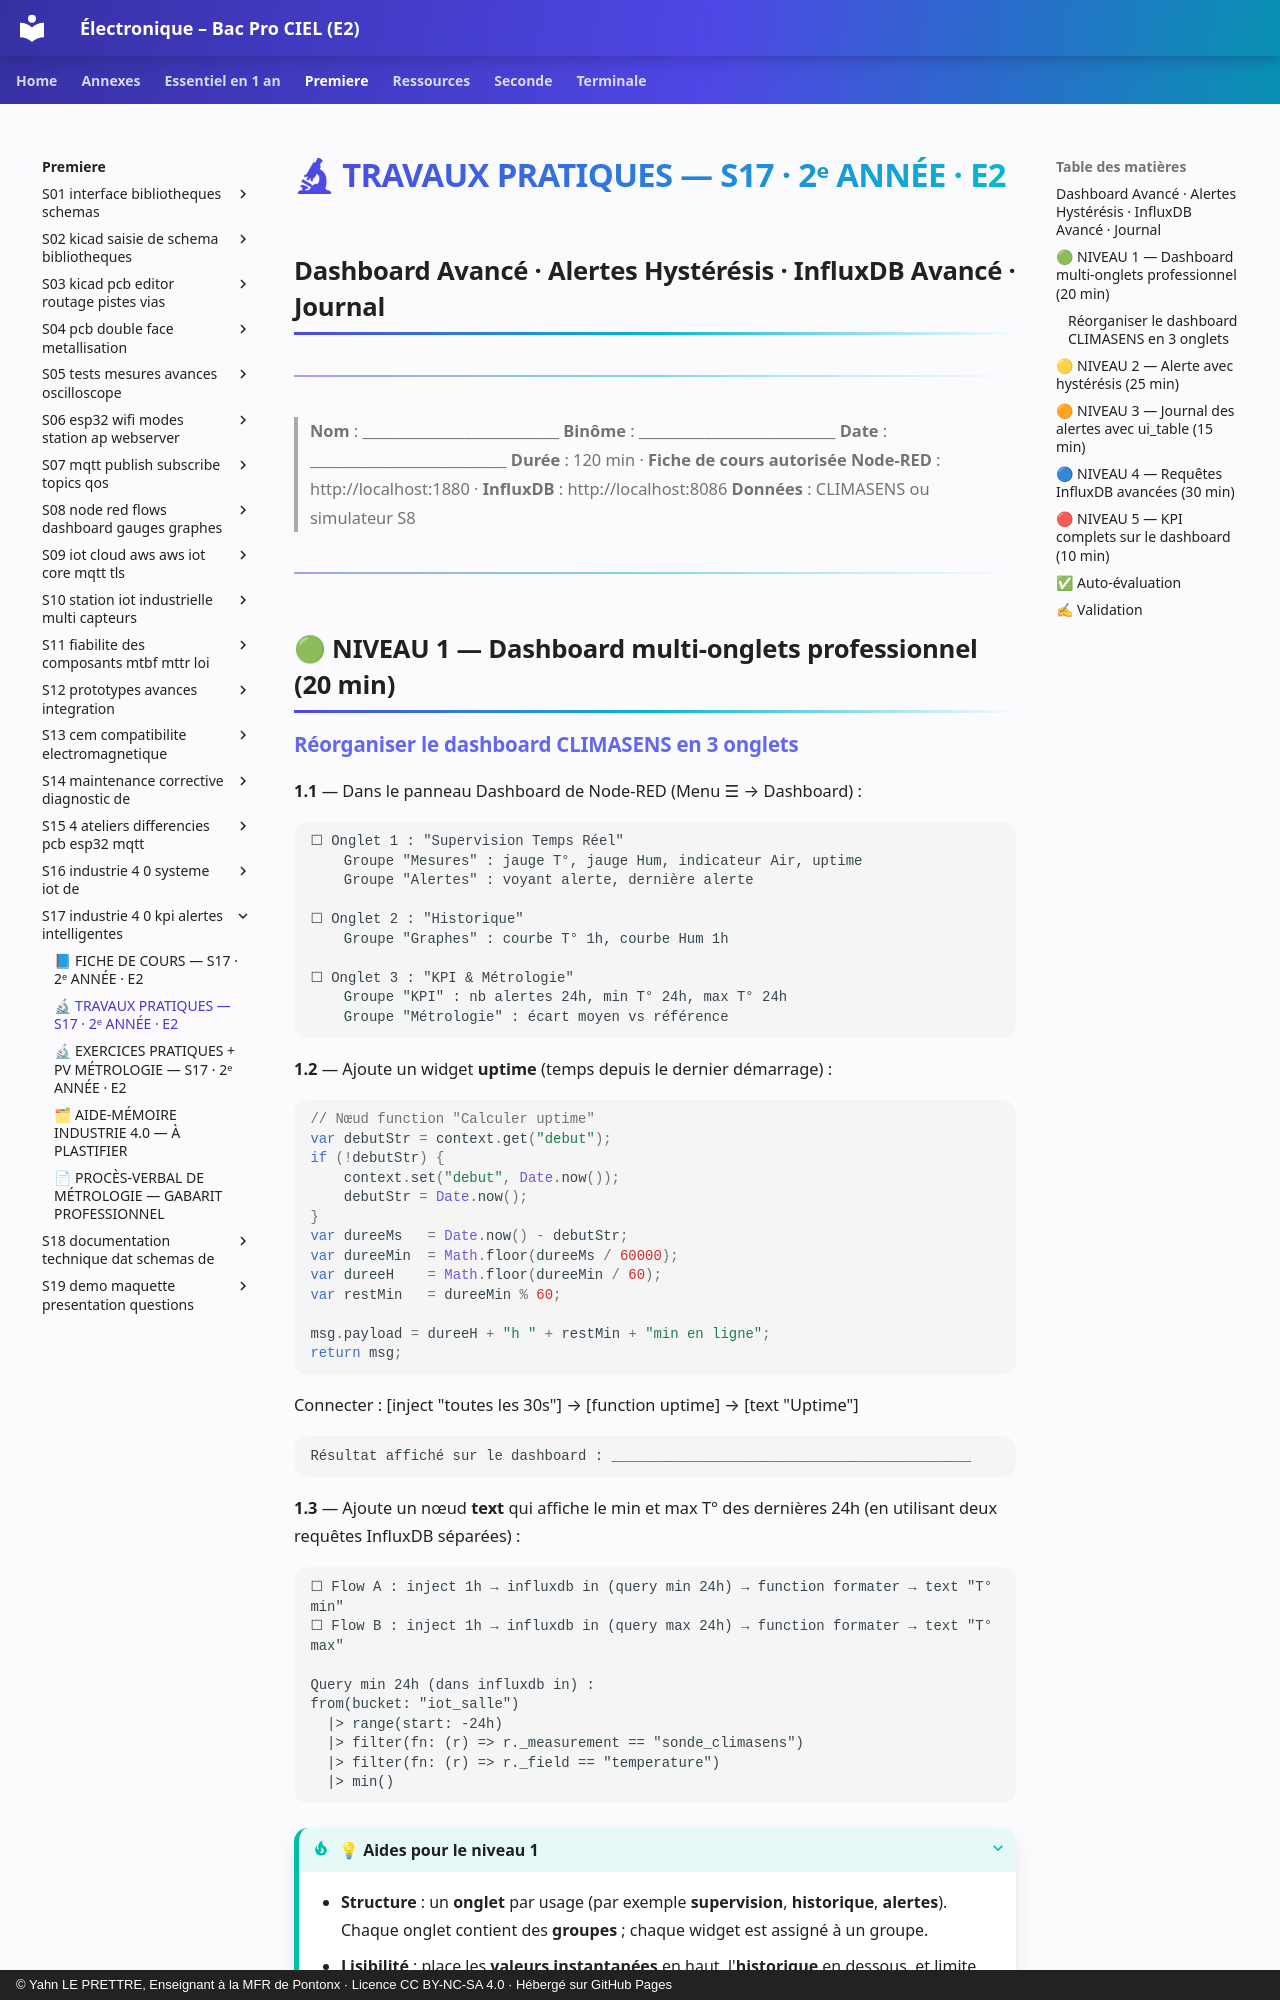

repository: YahnLP/ressources-pedagogiques · page: premiere/S17-industrie-4-0-kpi-alertes-intelligentes/02-tp/index.html · generator: mkdocs · copyright: © Yahn LE PRETTRE, Enseignant à la MFR de Pontonx · Licence CC BY-NC-SA 4.0 · Hébergé sur GitHub Pages

# 🔬 TRAVAUX PRATIQUES — S17 · 2ᵉ ANNÉE · E2
## Dashboard Avancé · Alertes Hystérésis · InfluxDB Avancé · Journal

---

> **Nom** : \_\_\_\_\_\_\_\_\_\_\_\_\_\_\_\_\_\_\_\_\_\_\_\_\_\_\_ **Binôme** : \_\_\_\_\_\_\_\_\_\_\_\_\_\_\_\_\_\_\_\_\_\_\_\_\_\_\_
> **Date** : \_\_\_\_\_\_\_\_\_\_\_\_\_\_\_\_\_\_\_\_\_\_\_\_\_\_\_
> **Durée** : 120 min · **Fiche de cours autorisée**
> **Node-RED** : http://localhost:1880  ·  **InfluxDB** : http://localhost:8086
> **Données** : CLIMASENS ou simulateur S8

---

## 🟢 NIVEAU 1 — Dashboard multi-onglets professionnel (20 min)
